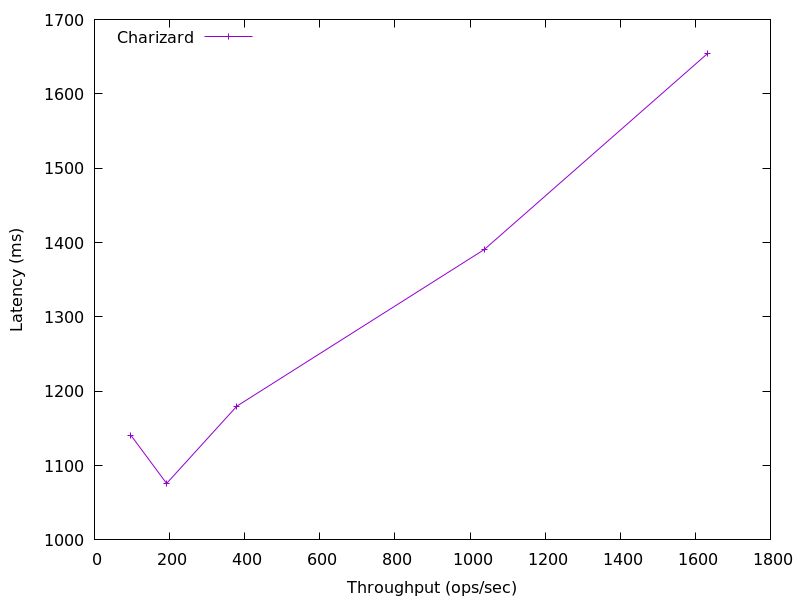

The data file committed next to this chart (first rows):
1631.1746998564133, 1653.6447999999998
1038, 1391
379.5, 1180
192.1, 1076
96.72, 1141
